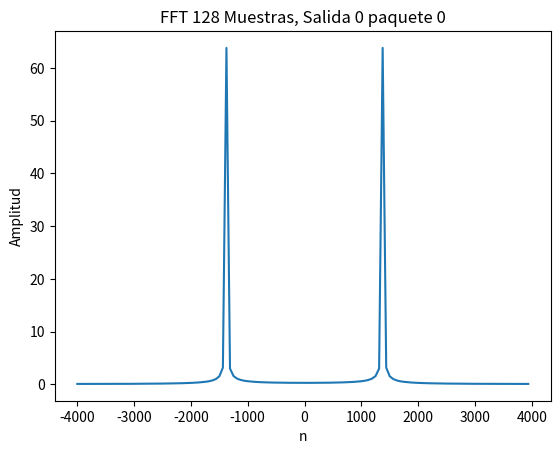

This chart was generated by the following Python code:
import numpy as np
################################################################################
## Escribimos el codigo a probar, sin usar "self" porque esto no es una clase ##
################################################################################
N=128 # N va a ser ahora un parametro del bloque
def work(input_items, output_items):
    in0 = input_items[0]
    out0 = output_items[0]
    out0[:]=abs(np.fft.fftshift(np.fft.fft(in0,N),1)) # ,1 es lo unico que cambio 
    return len(out0)
 
###############################################################################
##              PRUEBAS A LA FUNCION WORK                                    ##
###############################################################################
import math
from matplotlib import pyplot as plt
 
# Deinifimos la senal entrante
f=1378.
Fsamp= 8000. # la frecuencia de muestreo
 
n=np.linspace(0,N-1,N)
t=n/Fsamp
 
# Tambien cambio la manera en que las senales se expresan en las pruebas:
# para presentar la senal como una matriz de prueba, vamos a suponer que cada
# N muestras la senal presenta una pequena desviacion de frec
signal0=np.cos(2.*math.pi*f*t)
signal1=np.cos(2.*math.pi*(f+100)*t)
signal2=np.cos(2.*math.pi*(f-60)*t)
 
# creamos el array 2d para la senal entrante y saliente
in_sig=np.array([signal0,signal1,signal2])    # array 3xN
out_sig=np.array([0.]*N)                      # array 1xN
out_sig=np.array([out_sig, out_sig, out_sig]) # arrat 3xN
 
# Pasamos a array 3d las dos senales ya que es necesario introducir la dimensión
# que en GNU radio debe ser destinada para identificar las posibles entradas y salidas
# que puede tener un bloque
in_sig= np.array([in_sig])   # array 1x3xN
out_sig=np.array([out_sig])  # array 1x3xN
 
# Por fin comprobamos la funcion
d=work(in_sig,out_sig)
 
# calculos para graficar
Fmin=-Fsamp/2.
Fresol=Fsamp/N
Fmax=-Fmin-Fresol
f=np.linspace(Fmin,Fmax,N)
plt.plot(f,out_sig[0][0]) # para imprimir la salida 0, paquete 0
plt.title('FFT '+str(N)+' Muestras, Salida 0 paquete 0')
plt.xlabel('n')
plt.ylabel('Amplitud')
plt.show()
print(out_sig.shape)
